Run: headless pygame with SDL's dummy video driver; simulated clock (each Clock.tick advances the game by its frame time, no real sleeping); random seed 0; keys injected as events and as key.get_pressed() state; mouse plan: one left click at the window centre at the start of phase 2, then a move to the lower-right quarter at the start of phase 3.
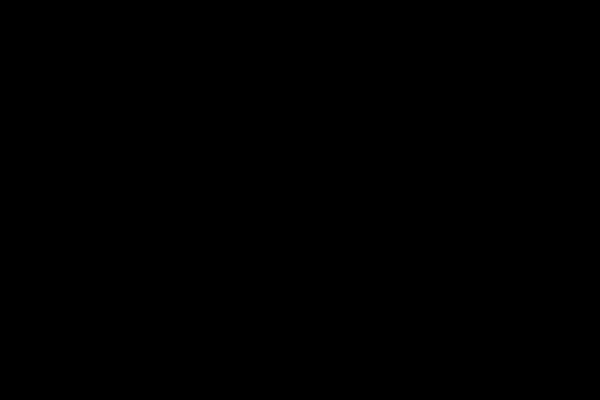
Frame 1 of 4 · flips 1–60 · no input
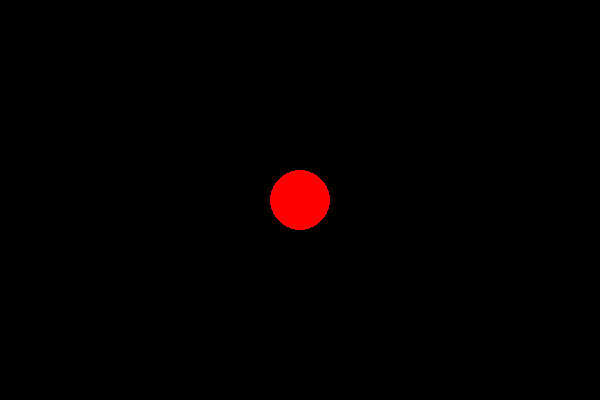
Frame 2 of 4 · flips 61–180 · clicked the window centre · tapped SPACE, RETURN · held RIGHT (→), D
Frame 3 of 4 · flips 181–300 · moved the mouse to the lower-right quarter · held DOWN (↓), S · screen unchanged from frame 2, image omitted
Frame 4 of 4 · flips 301–420 · held LEFT (←), A, UP (↑), W · screen unchanged from frame 3, image omitted

The pygame program that drew these frames:

import pygame
import sys

pygame.init()

screen = pygame.display.set_mode((600, 400))

while True:
    for event in pygame.event.get():
        if event.type == pygame.QUIT:
            sys.exit()
        if event.type == pygame.MOUSEBUTTONDOWN:
            pygame.draw.circle(screen, (255, 0, 0), event.pos, 30)

    pygame.display.flip()
